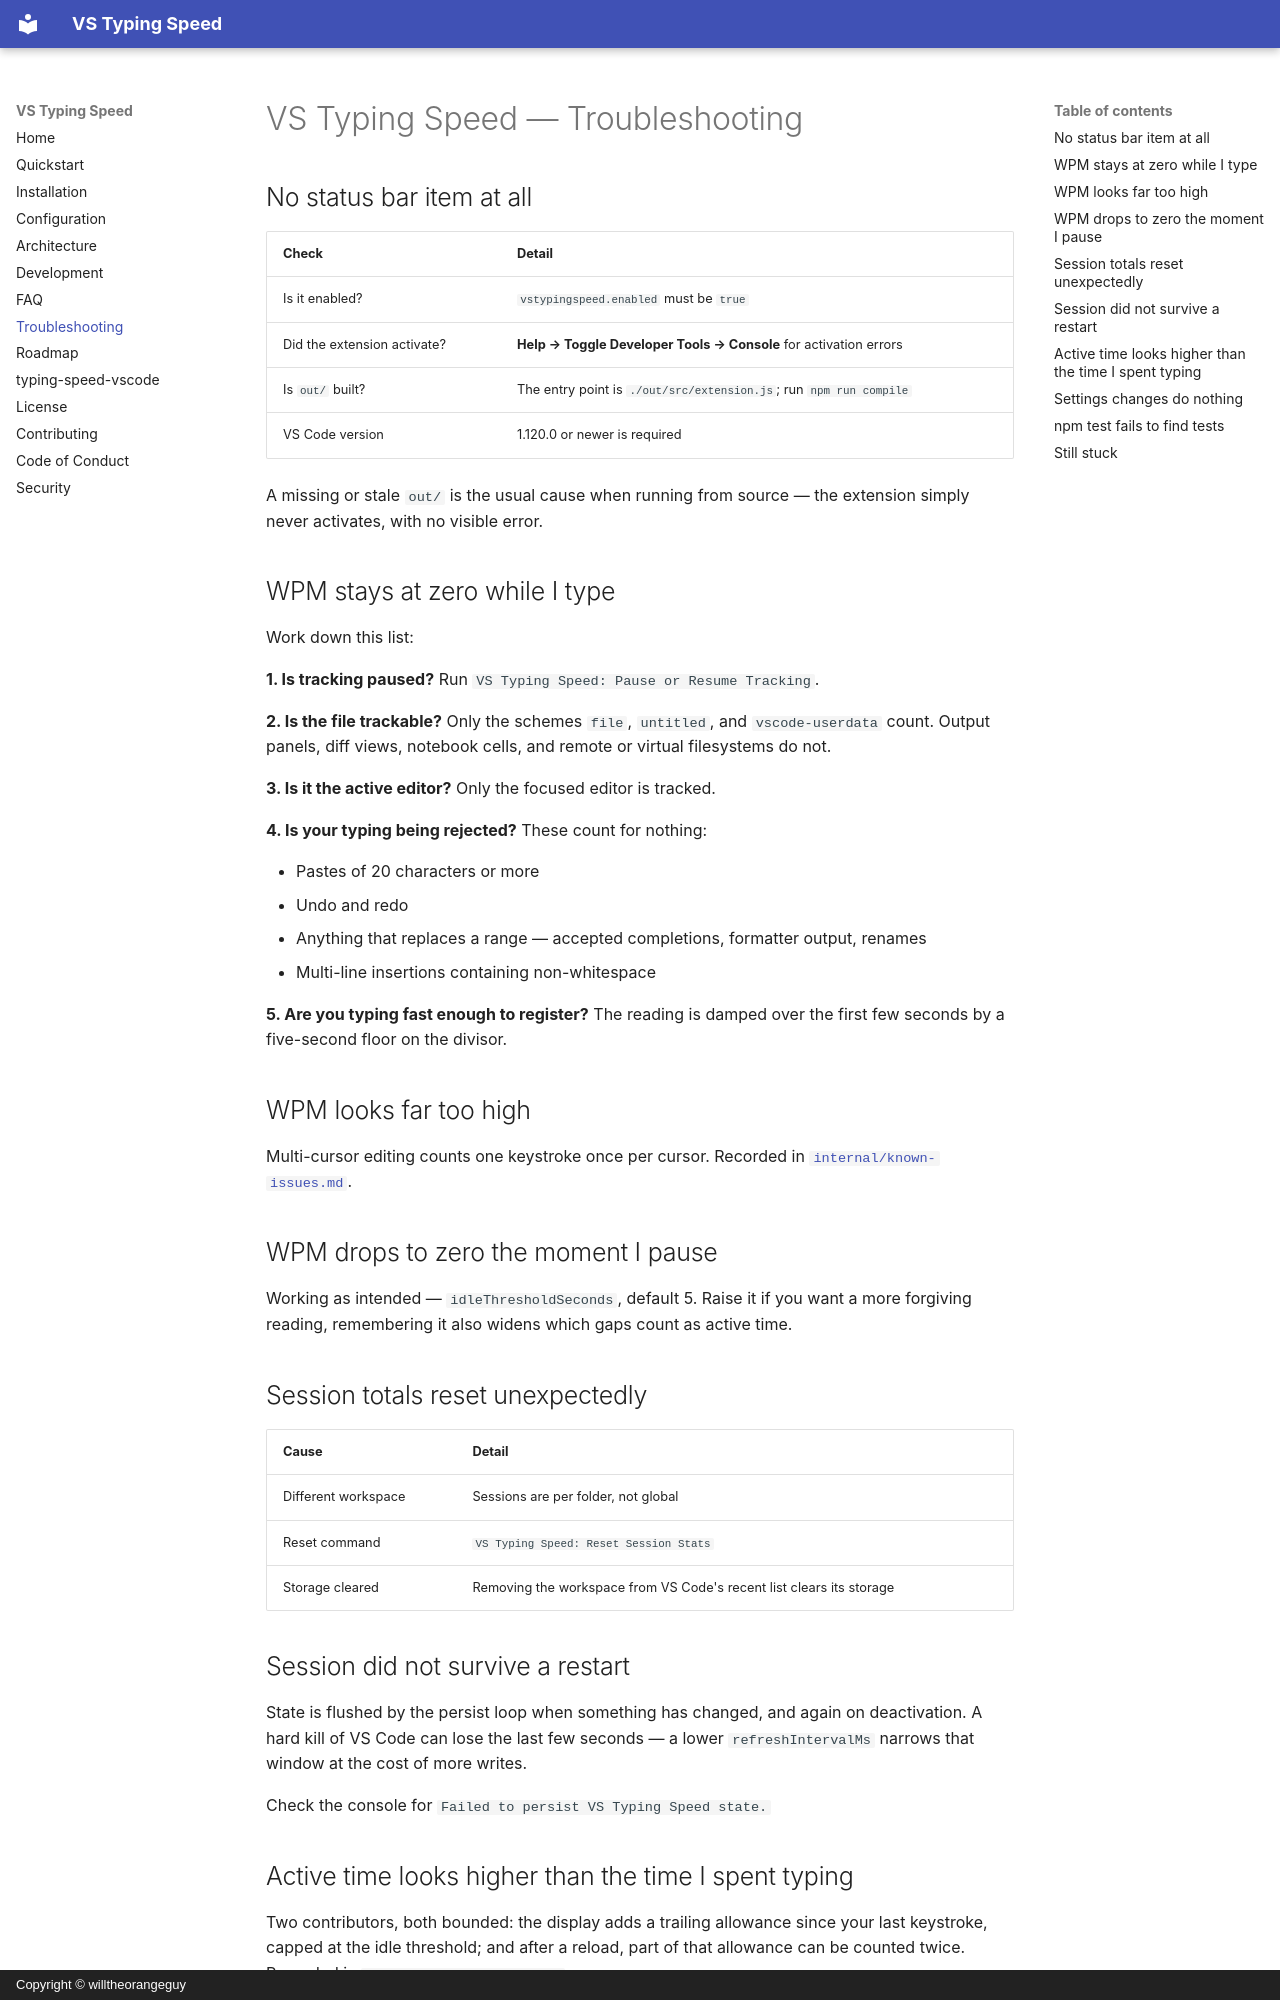

repository: willtheorangeguy/typing-speed-vscode · page: troubleshooting/index.html · generator: mkdocs · copyright: Copyright © willtheorangeguy

# VS Typing Speed — Troubleshooting

## No status bar item at all

| Check | Detail |
|---|---|
| Is it enabled? | `vstypingspeed.enabled` must be `true` |
| Did the extension activate? | **Help → Toggle Developer Tools → Console** for activation errors |
| Is `out/` built? | The entry point is `./out/src/extension.js`; run `npm run compile` |
| VS Code version | 1.120.0 or newer is required |

A missing or stale `out/` is the usual cause when running from source — the extension simply
never activates, with no visible error.

## WPM stays at zero while I type

Work down this list:

**1. Is tracking paused?** Run `VS Typing Speed: Pause or Resume Tracking`.

**2. Is the file trackable?** Only the schemes `file`, `untitled`, and `vscode-userdata` count.
Output panels, diff views, notebook cells, and remote or virtual filesystems do not.

**3. Is it the active editor?** Only the focused editor is tracked.

**4. Is your typing being rejected?** These count for nothing:

- Pastes of 20 characters or more
- Undo and redo
- Anything that replaces a range — accepted completions, formatter output, renames
- Multi-line insertions containing non-whitespace

**5. Are you typing fast enough to register?** The reading is damped over the first few seconds
by a five-second floor on the divisor.

## WPM looks far too high

Multi-cursor editing counts one keystroke once per cursor. Recorded in
[`internal/known-issues.md`](./internal/known-issues.md).

## WPM drops to zero the moment I pause

Working as intended — `idleThresholdSeconds`, default 5. Raise it if you want a more forgiving
reading, remembering it also widens which gaps count as active time.

## Session totals reset unexpectedly

| Cause | Detail |
|---|---|
| Different workspace | Sessions are per folder, not global |
| Reset command | `VS Typing Speed: Reset Session Stats` |
| Storage cleared | Removing the workspace from VS Code's recent list clears its storage |

## Session did not survive a restart

State is flushed by the persist loop when something has changed, and again on deactivation. A
hard kill of VS Code can lose the last few seconds — a lower `refreshIntervalMs` narrows that
window at the cost of more writes.

Check the console for `Failed to persist VS Typing Speed state.`

## Active time looks higher than the time I spent typing

Two contributors, both bounded: the display adds a trailing allowance since your last keystroke,
capped at the idle threshold; and after a reload, part of that allowance can be counted twice.
Recorded in [`internal/known-issues.md`](./internal/known-issues.md).
